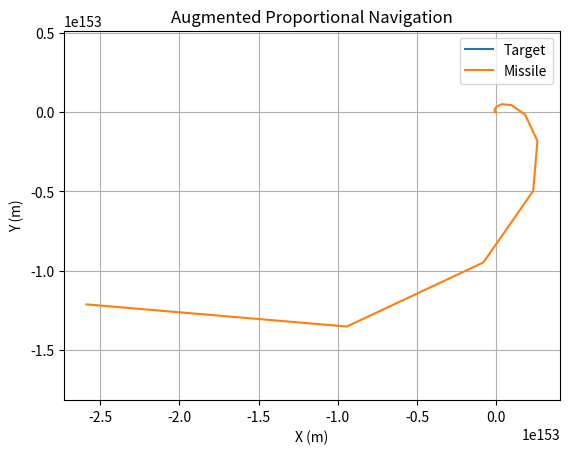

This figure's Python source:
import numpy as np
import matplotlib.pyplot as plt

# Simulation parameters
N = 4              # Navigation constant
dt = 0.01          # Time step (seconds)
max_time = 100     # Maximum simulation time (seconds)
intercept_dist = 1 # Intercept distance threshold (meters)

# Initial conditions
r_t = np.array([0.0, 0.0])       # Target initial position (m)
v_t = np.array([100.0, 0.0])     # Target initial velocity (m/s)
a_t = np.array([0.0, 10.0])      # Target acceleration (m/s^2, upward)
r_m = np.array([0.0, 10000.0])   # Missile initial position (m)
v_m = np.array([200.0, 0.0])     # Missile initial velocity (m/s)

# Lists to store trajectories
positions_m = [r_m.copy()]
positions_t = [r_t.copy()]

# Simulation loop
t = 0
while t < max_time:
    # Compute relative position and velocity
    r = r_t - r_m
    v = v_t - v_m
    r_norm = np.linalg.norm(r)
    
    # Check for intercept
    if r_norm < intercept_dist:
        print(f"Intercept at time {t:.2f} s")
        break
    
    if r_norm > 0:
        # Compute LOS rate (sigma_dot) and closing velocity (V_c)
        r_dot_v = r[0] * v[0] + r[1] * v[1]
        r_cross_v = r[0] * v[1] - r[1] * v[0]
        sigma_dot = r_cross_v / r_norm**2
        V_c = -r_dot_v / r_norm
        
        # LOS unit vector and perpendicular direction
        e_LOS = r / r_norm
        n = np.array([-e_LOS[1], e_LOS[0]])  # Rotate 90° counterclockwise
        
        # Acceleration command with augmentation for target acceleration
        a_m = N * V_c * sigma_dot * n + (N / 2) * a_t
        
        # Update missile state
        v_m += a_m * dt
        r_m += v_m * dt
        
        # Update target state (constant acceleration)
        v_t += a_t * dt
        r_t += v_t * dt
        
        # Store positions
        positions_m.append(r_m.copy())
        positions_t.append(r_t.copy())
        
        t += dt
    else:
        break

# Plot trajectories
positions_m = np.array(positions_m)
positions_t = np.array(positions_t)
plt.plot(positions_t[:, 0], positions_t[:, 1], label='Target')
plt.plot(positions_m[:, 0], positions_m[:, 1], label='Missile')
plt.legend()
plt.xlabel('X (m)')
plt.ylabel('Y (m)')
plt.title('Augmented Proportional Navigation')
plt.grid(True)
plt.axis('equal')
plt.show()